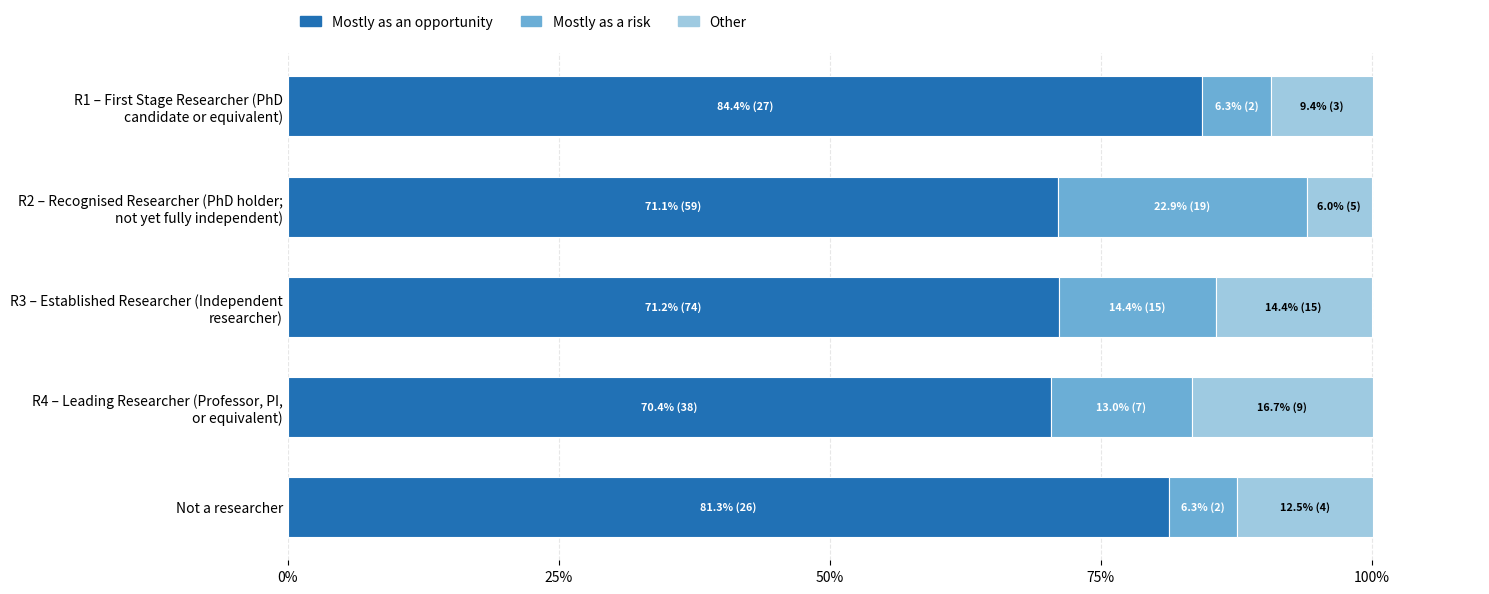

Python code for this plot:
import matplotlib.pyplot as plt
import numpy as np
from matplotlib.patches import Patch
from textwrap import fill

# --------------------------------------------------
# Data
# --------------------------------------------------

labels = [
    "R1 – First Stage Researcher\n(PhD candidate or equivalent)",
    "R2 – Recognised Researcher\n(PhD holder; not yet fully independent)",
    "R3 – Established Researcher\n(Independent researcher)",
    "R4 – Leading Researcher\n(Professor, PI, or equivalent)",
    "Not a researcher"
]

labels = [fill(x, 40) for x in labels]

# Percentages
Opportunity = np.array([84.4, 71.1, 71.2, 70.4, 81.3])
Risk = np.array([6.3, 22.9, 14.4, 13.0, 6.3])
Other = np.array([9.4, 6.0, 14.4, 16.7, 12.5])

# Counts
Opportunity_n = [27, 59, 74, 38, 26]
Risk_n = [2, 19, 15, 7, 2]
Other_n = [3, 5, 15, 9, 4]

# Totals
totals = [32, 83, 104, 54, 32]
total_pct = [10.5, 27.2, 34.1, 17.7, 10.5]

# --------------------------------------------------
# Appearance
# --------------------------------------------------

colors = [
    "#2171B5",
    "#6BAED6",
    "#9ECAE1",
]

fig, ax = plt.subplots(figsize=(15, 6))

spacing=0.30
height=0.18

y = np.arange(len(labels)) * spacing

# --------------------------------------------------
# Bars
# --------------------------------------------------

left = np.zeros(len(labels))

series = [
    ("Mostly as an opportunity", Opportunity, Opportunity_n, colors[0], "white"),
    ("Mostly as a risk", Risk, Risk_n, colors[1], "white"),
    ("Other", Other, Other_n, colors[2], "black"),
]

for name, vals, counts, color, text_color in series:

    ax.barh(
        y,
        vals,
        left=left,
        height=height,
        color=color,
        edgecolor="white",
        linewidth=0.8
    )

    for i, v in enumerate(vals):

        ax.text(
            left[i] + v / 2,
            y[i],
            f"{v:.1f}% ({counts[i]})",
            ha="center",
            va="center",
            fontsize=7.8,
            color=text_color,
            fontweight="bold"
        )

    left += vals


# --------------------------------------------------
# Axes
# --------------------------------------------------

ax.set_xlim(0, 110)

ax.set_yticks(y)
ax.set_yticklabels(labels, fontsize=10)

ax.invert_yaxis()

ax.set_xticks([0, 25, 50, 75, 100])
ax.set_xticklabels(["0%", "25%", "50%", "75%", "100%"])

ax.grid(axis="x", linestyle="--", alpha=0.3)
ax.set_axisbelow(True)

for spine in ax.spines.values():
    spine.set_visible(False)

ax.tick_params(axis="y", length=0)

# --------------------------------------------------
# Legend
# --------------------------------------------------

legend = [
    Patch(color=colors[0], label="Mostly as an opportunity"),
    Patch(color=colors[1], label="Mostly as a risk"),
    Patch(color=colors[2], label="Other"),
]

ax.legend(
    handles=legend,
    ncol=3,
    frameon=False,
    loc="upper left",
    bbox_to_anchor=(0, 1.10),
    fontsize=10,
    handlelength=1.5,
    columnspacing=2.0
)



plt.tight_layout()

# --------------------------------------------------
# Save
# --------------------------------------------------

plt.savefig(
    "AI_Perception_by_Career_Stage.png",
    dpi=600,
    bbox_inches="tight"
)


plt.show()
